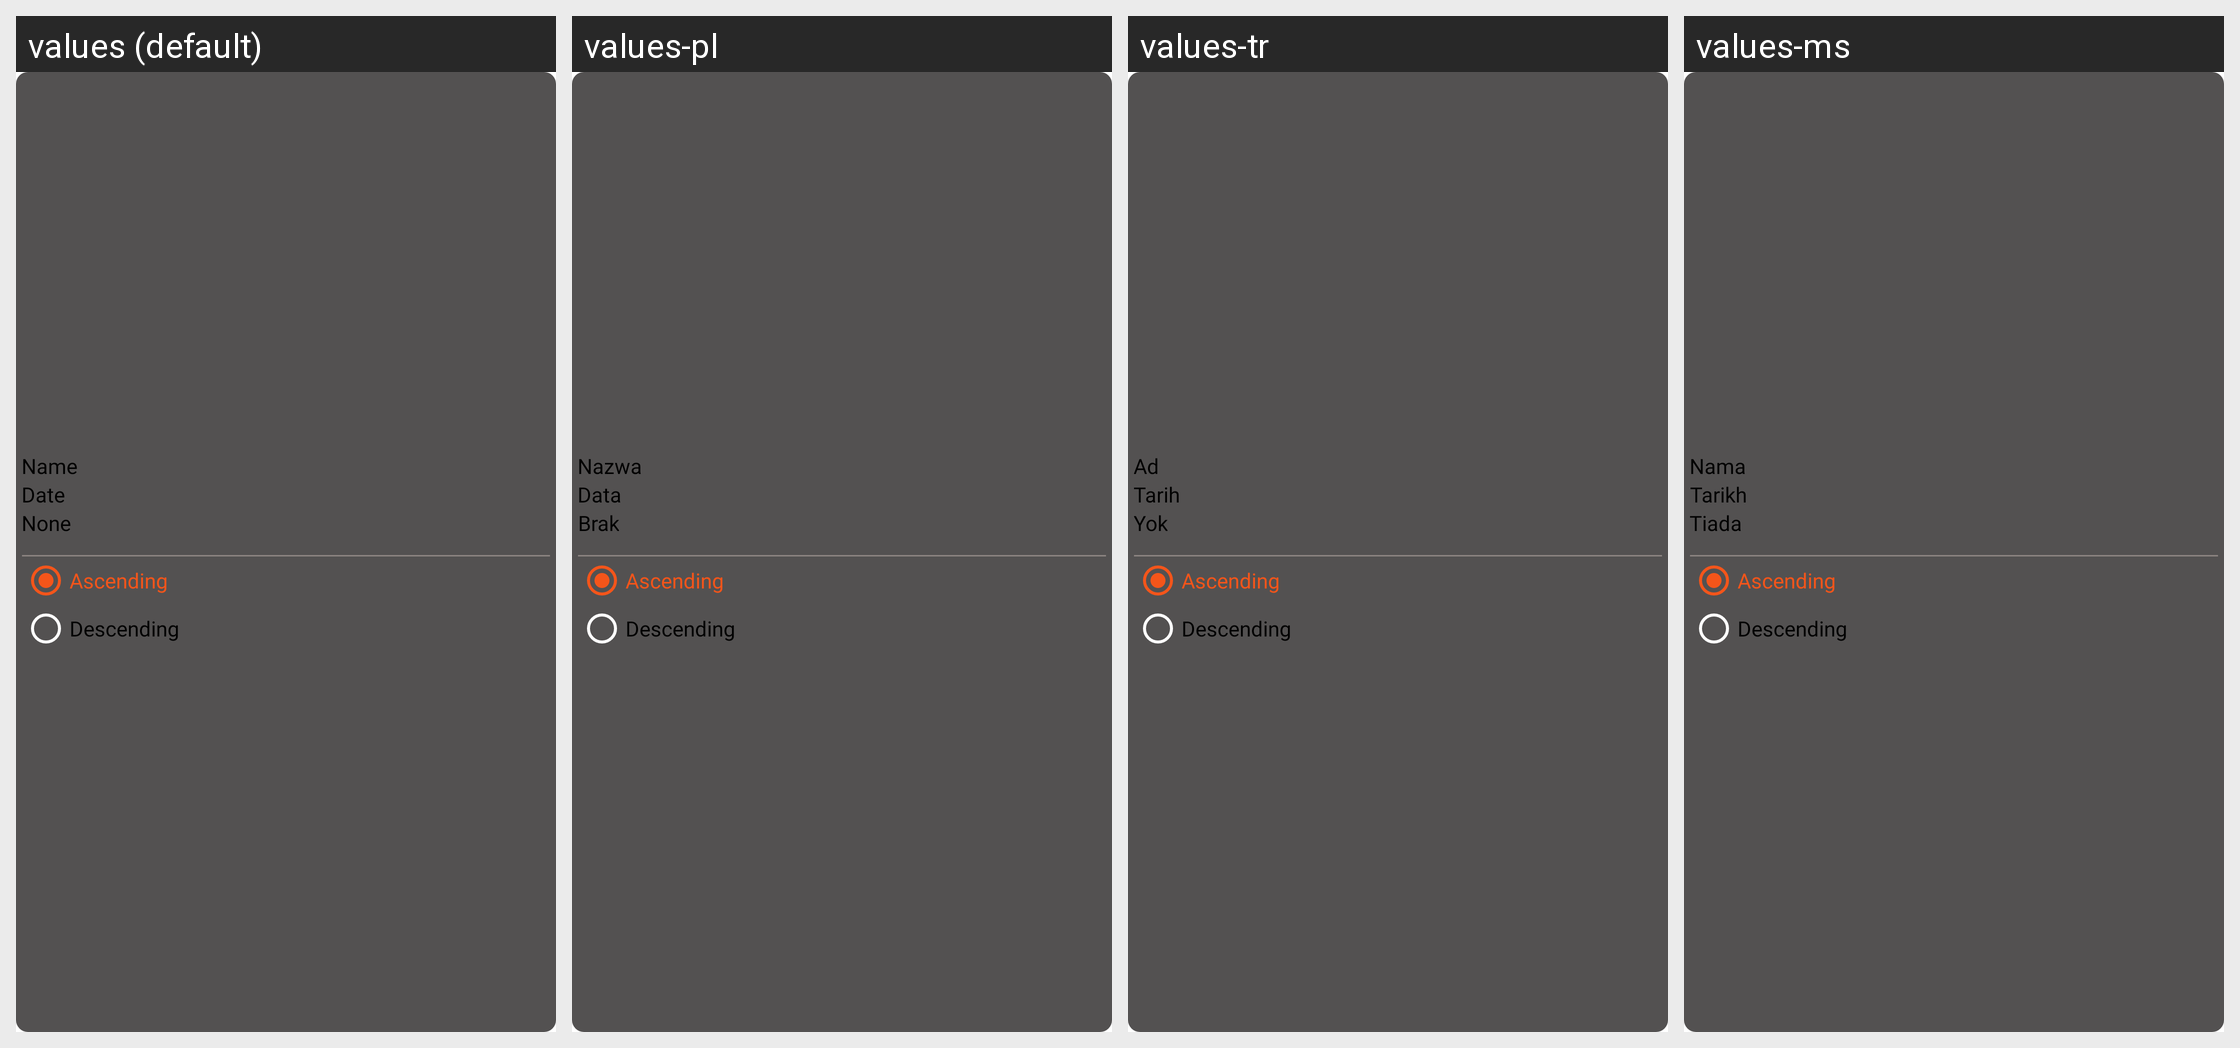

For this localized Android screen grid, give each drawn string resource with its value in every locale shown.
Android screen res/layout/dialog_directory_sorting.xml rendered under 4 locales, left to right: values (default), values-pl, values-tr, values-ms. Device: Nexus 5 (rendered at 1080×1920; each locale shown at half size, 540×960, under a caption strip naming it); theme Theme.BaseProject_2023.
Other locales in the repository, not shown: values-ar, values-es, values-fr, values-in, values-ja, values-ko, values-pt, values-ru, values-th, values-vi.
Strings drawn on this screen, with the default value and each locale's value (text and hints the layout hard-codes, and strings that could not be matched under every locale, appear in the picture but are not listed):

name
  values: Name
  values-pl: Nazwa
  values-tr: Ad
  values-ms: Nama

date
  values: Date
  values-pl: Data
  values-tr: Tarih
  values-ms: Tarikh

none
  values: None
  values-pl: Brak
  values-tr: Yok
  values-ms: Tiada
